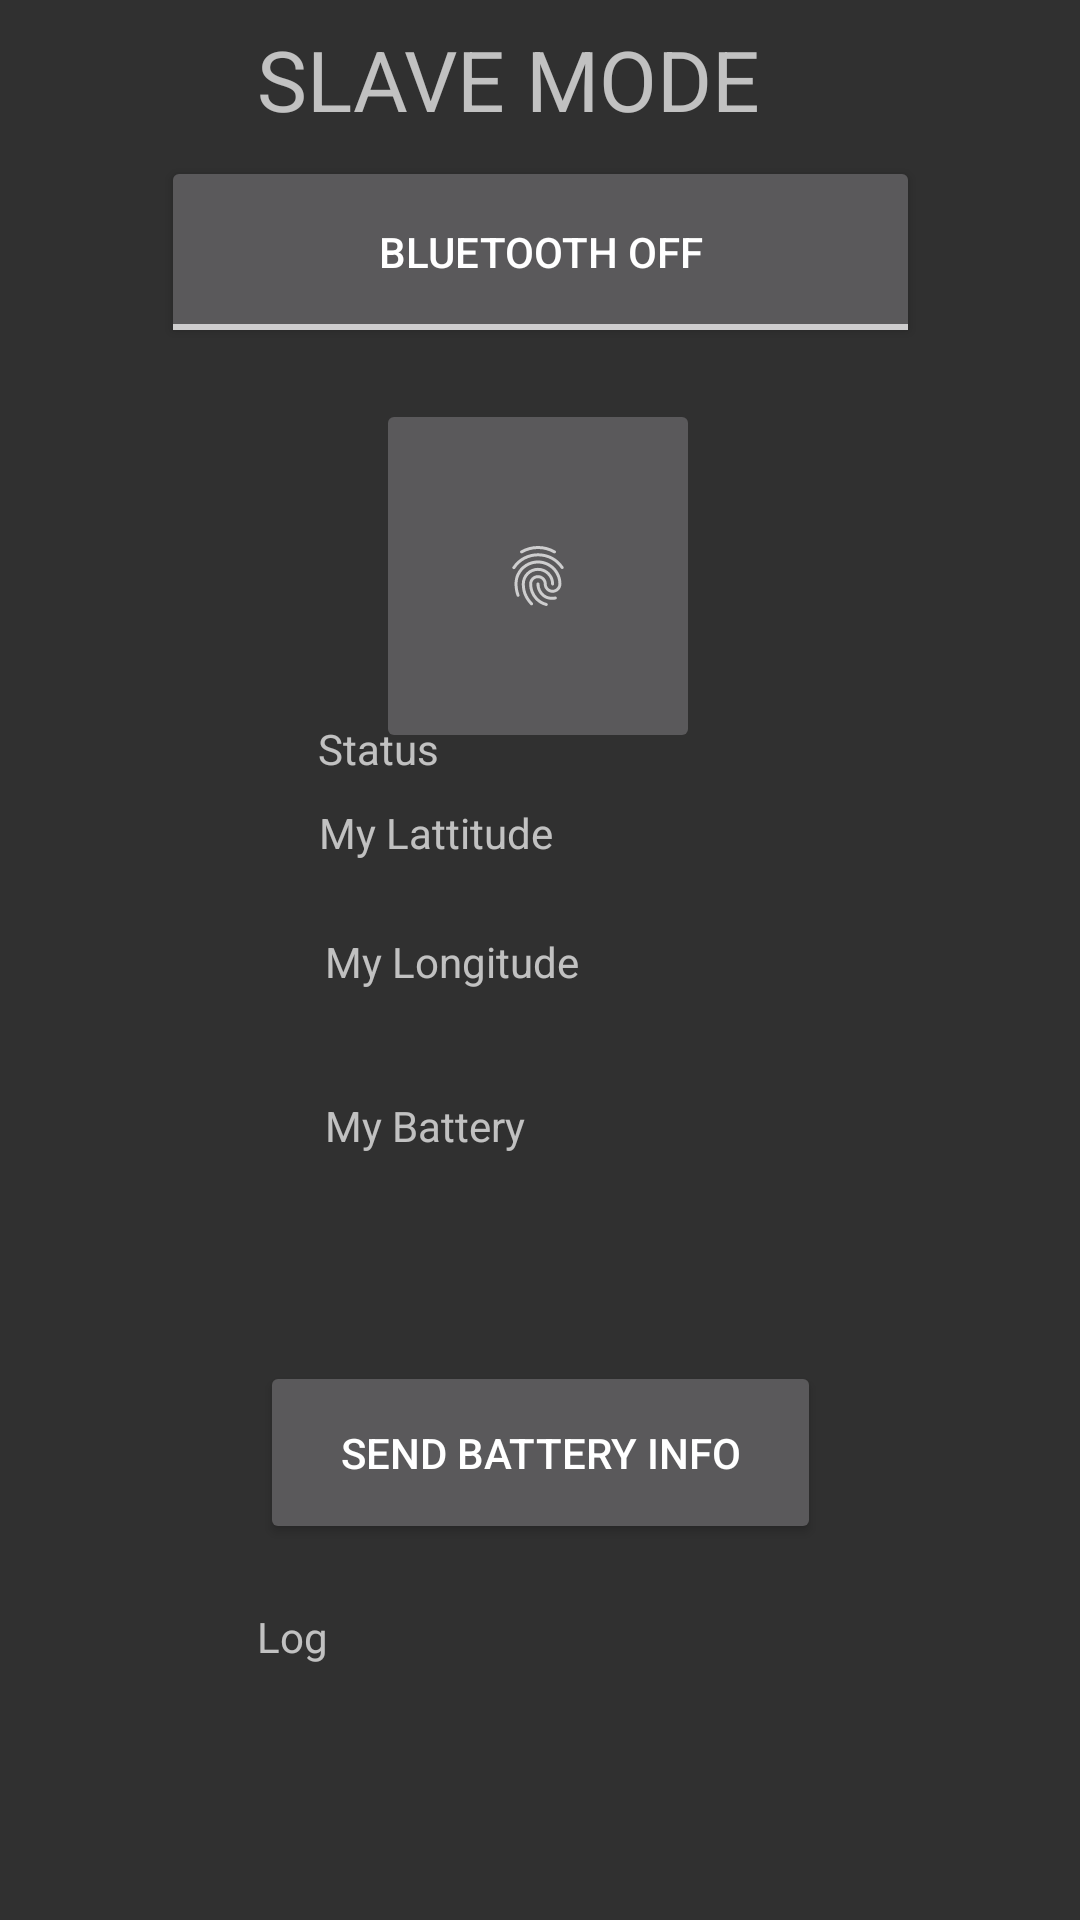

Layout XML and referenced resources for this Android screen:
<!-- AndroidManifest.xml: application theme Theme.AppCompat.NoActionBar -->
<!-- res/layout/slavepage.xml -->
<?xml version="1.0" encoding="utf-8"?>
<androidx.constraintlayout.widget.ConstraintLayout xmlns:android="http://schemas.android.com/apk/res/android"
    xmlns:app="http://schemas.android.com/apk/res-auto"
    xmlns:tools="http://schemas.android.com/tools"
    android:layout_width="match_parent"
    android:layout_height="match_parent"
    tools:context="com.group60.project.Slave">

    <ImageButton
        android:id="@+id/listeningbutton"
        android:layout_width="108dp"
        android:layout_height="118dp"
        android:src="?android:attr/fingerprintAuthDrawable"
        app:layout_constraintBottom_toBottomOf="parent"
        app:layout_constraintEnd_toEndOf="parent"
        app:layout_constraintHorizontal_bias="0.498"
        app:layout_constraintStart_toStartOf="parent"
        app:layout_constraintTop_toTopOf="parent"
        app:layout_constraintVertical_bias="0.255" />

    <ToggleButton
        android:id="@+id/bluetoothswitch"
        android:layout_width="253dp"
        android:layout_height="64dp"
        android:text="ToggleButton"
        android:textOff="Bluetooth OFF"
        android:textOn="Bluetooth ON"
        app:layout_constraintBottom_toTopOf="@+id/listeningbutton"
        app:layout_constraintEnd_toEndOf="parent"
        app:layout_constraintStart_toStartOf="parent"
        app:layout_constraintTop_toTopOf="parent"
        app:layout_constraintVertical_bias="0.756" />

    <TextView
        android:id="@+id/statusslave"
        android:layout_width="148dp"
        android:layout_height="39dp"
        android:text="Status"
        app:layout_constraintBottom_toTopOf="@+id/slaveLattitude"
        app:layout_constraintEnd_toEndOf="parent"
        app:layout_constraintStart_toStartOf="parent"
        app:layout_constraintTop_toBottomOf="@+id/listeningbutton" />

    <TextView
        android:id="@+id/slaveLattitude"
        android:layout_width="145dp"
        android:layout_height="38dp"
        android:text="My Lattitude"
        app:layout_constraintBottom_toTopOf="@+id/slavelongitude"
        app:layout_constraintEnd_toEndOf="parent"
        app:layout_constraintHorizontal_bias="0.495"
        app:layout_constraintStart_toStartOf="parent"
        app:layout_constraintTop_toBottomOf="@+id/listeningbutton"
        app:layout_constraintVertical_bias="0.769" />

    <TextView
        android:id="@+id/slavelongitude"
        android:layout_width="146dp"
        android:layout_height="43dp"
        android:text="My Longitude"
        app:layout_constraintBottom_toTopOf="@+id/slavebattery"
        app:layout_constraintEnd_toEndOf="parent"
        app:layout_constraintHorizontal_bias="0.506"
        app:layout_constraintStart_toStartOf="parent"
        app:layout_constraintTop_toBottomOf="@+id/listeningbutton"
        app:layout_constraintVertical_bias="0.837" />

    <TextView
        android:id="@+id/slavebattery"
        android:layout_width="145dp"
        android:layout_height="51dp"
        android:text="My Battery"
        app:layout_constraintBottom_toTopOf="@+id/sendbatteryinfo"
        app:layout_constraintEnd_toEndOf="parent"
        app:layout_constraintHorizontal_bias="0.504"
        app:layout_constraintStart_toStartOf="parent"
        app:layout_constraintTop_toBottomOf="@+id/listeningbutton"
        app:layout_constraintVertical_bias="0.755" />

    <Button
        android:id="@+id/sendbatteryinfo"
        android:layout_width="187dp"
        android:layout_height="61dp"
        android:text="SEND BATTERY INFO"
        app:layout_constraintBottom_toBottomOf="parent"
        app:layout_constraintEnd_toEndOf="parent"
        app:layout_constraintStart_toStartOf="parent"
        app:layout_constraintTop_toBottomOf="@+id/listeningbutton"
        app:layout_constraintVertical_bias="0.618" />

    <TextView
        android:id="@+id/slavelog"
        android:layout_width="194dp"
        android:layout_height="69dp"
        android:text="Log"
        app:layout_constraintBottom_toBottomOf="parent"
        app:layout_constraintEnd_toEndOf="parent"
        app:layout_constraintHorizontal_bias="0.517"
        app:layout_constraintStart_toStartOf="parent"
        app:layout_constraintTop_toBottomOf="@+id/sendbatteryinfo"
        app:layout_constraintVertical_bias="0.379" />

    <TextView
        android:id="@+id/textView5"
        android:layout_width="195dp"
        android:layout_height="40dp"
        android:text="SLAVE MODE"
        android:textSize="28sp"
        app:layout_constraintBottom_toTopOf="@+id/bluetoothswitch"
        app:layout_constraintEnd_toEndOf="parent"
        app:layout_constraintHorizontal_bias="0.52"
        app:layout_constraintStart_toStartOf="parent"
        app:layout_constraintTop_toTopOf="parent"
        app:layout_constraintVertical_bias="0.641" />
</androidx.constraintlayout.widget.ConstraintLayout>
<!-- resources referenced by this layout -->
<resources>

</resources>
